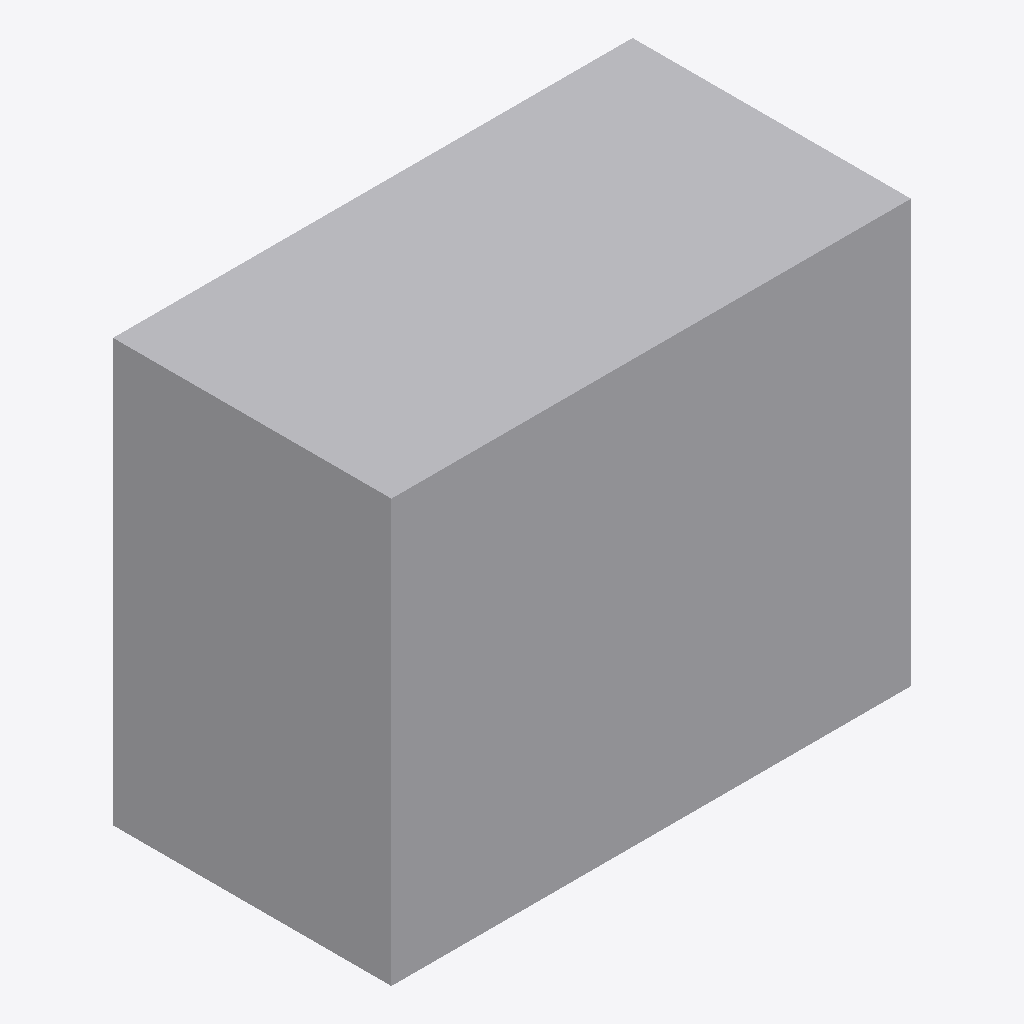
Isometric view of an IFC building model (IFC-SPF (STEP), schema IFC4, length unit millimetre), seen from the south-west, elements coloured by IFC class: 1 other element (light grey).
Extent 0.800 m × 0.429 m × 0.650 m (x, y, z). Elements (1): 1 IfcDuctSegment.

HEADER;
FILE_DESCRIPTION(('GeoIFCNet file'),'');
FILE_NAME('','1995-11-18T09:00:00',('YaMiSo'),('XUT_BIM606'),'ifcopenshell 0.7.0','','None');
FILE_SCHEMA(('IFC4'));
ENDSEC;
DATA;
#1=IFCPROJECT('1n4Dm20VXC69N6gdQO2idB',$,'My Project',$,$,$,$,(#67),#45);
#85=IFCSITE('0WKT9iUbP84v1u8xsZb_mw',#84,'My Site',$,$,$,$,$,$,$,$,$,$,$);
#83=IFCDUCTSEGMENT('0kwyCvVLb21AEIERqGeIrq',#51,$,$,$,#94,#82,$,$);
ENDSEC;
